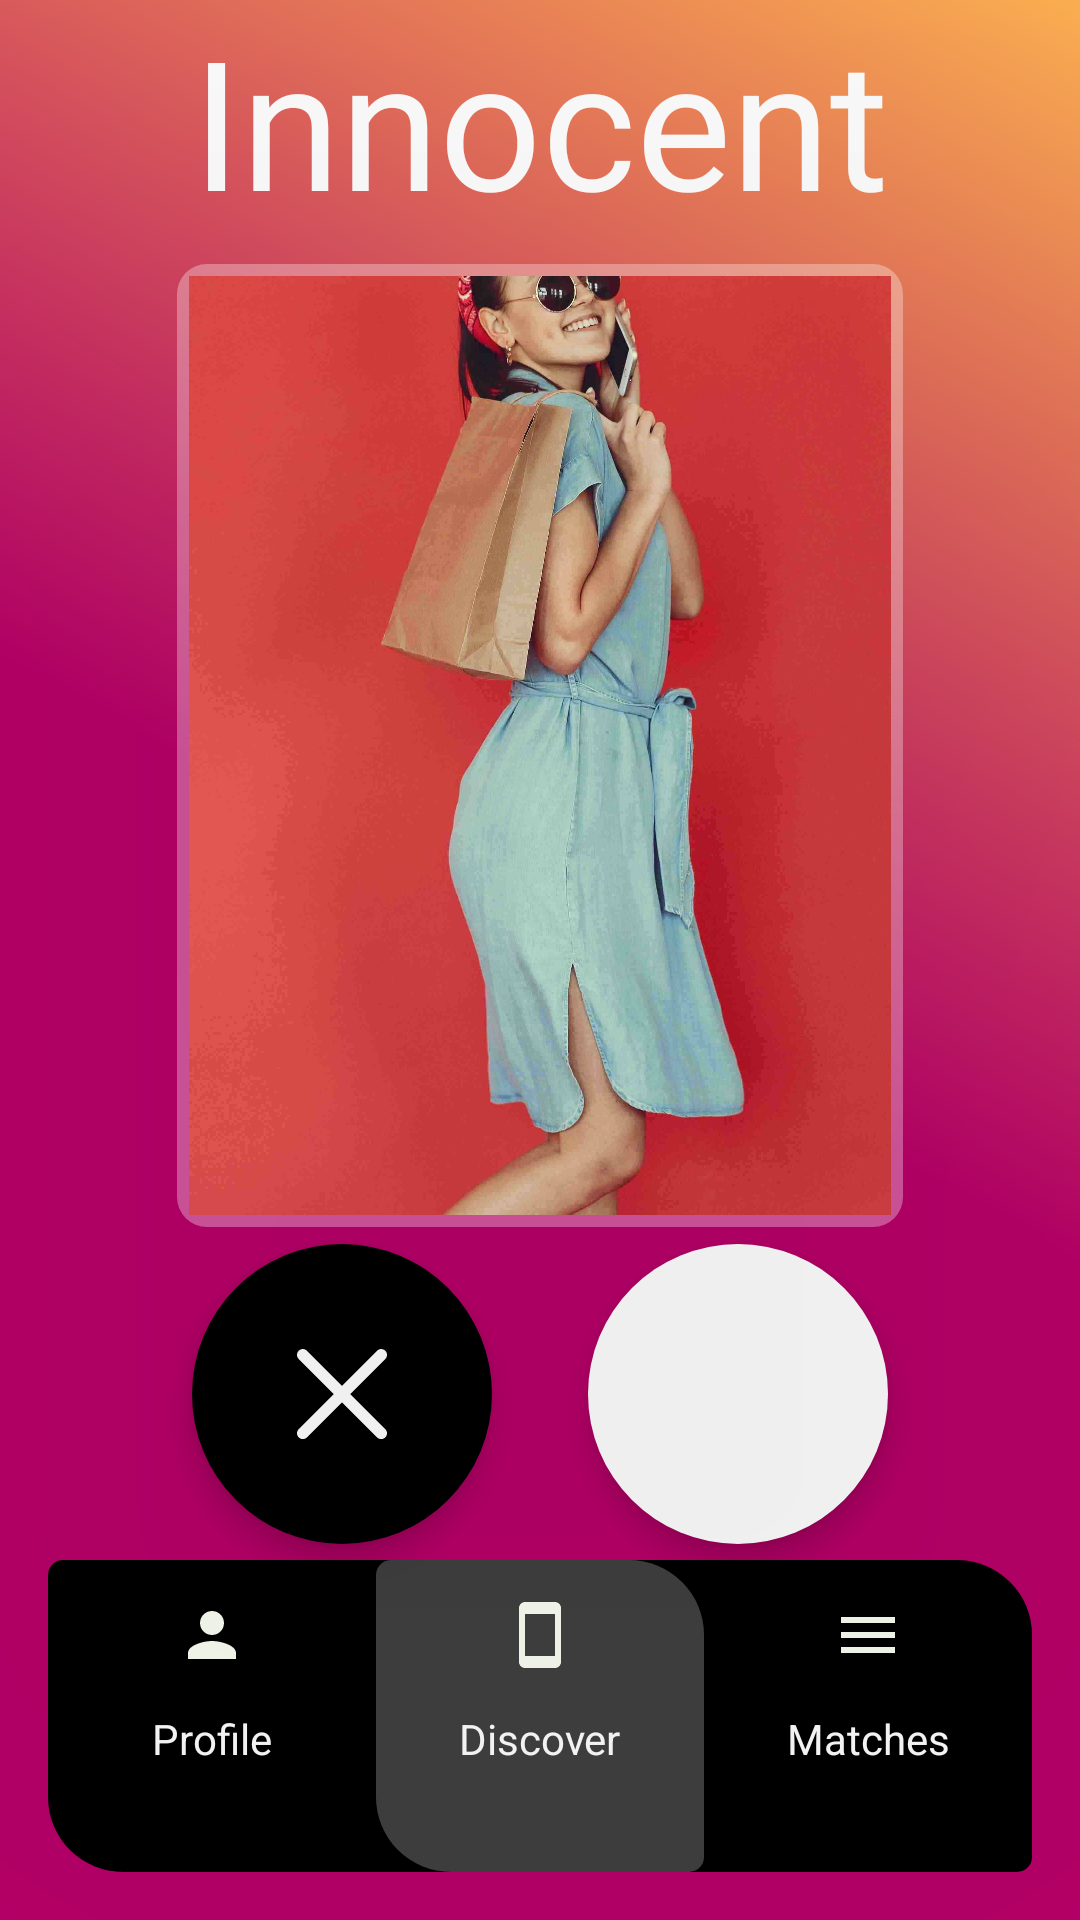

The Android layout XML behind this screen, and the referenced resources:
<!-- AndroidManifest.xml: application theme BlackThemeTop -->
<!-- res/layout/fragment_match.xml -->
<?xml version="1.0" encoding="utf-8"?>
<androidx.constraintlayout.widget.ConstraintLayout xmlns:android="http://schemas.android.com/apk/res/android"
    xmlns:app="http://schemas.android.com/apk/res-auto"
    xmlns:tools="http://schemas.android.com/tools"
    android:layout_width="match_parent"
    android:layout_height="match_parent"
    android:background="@drawable/background_fragment"
    tools:context=".MatchFragment">

    <TextView
        android:id="@+id/textView18"
        android:layout_width="wrap_content"
        android:layout_height="wrap_content"
        android:fontFamily="@font/krinkesdecorpersonal"
        android:text="Innocent"
        android:textColor="@color/colorWhite"
        android:textSize="60sp"
        app:layout_constraintEnd_toEndOf="parent"
        app:layout_constraintStart_toStartOf="parent"
        app:layout_constraintTop_toTopOf="parent" />

    <com.google.android.material.floatingactionbutton.FloatingActionButton
        android:id="@+id/floatingActionButton5"
        android:layout_width="wrap_content"
        android:layout_height="wrap_content"
        android:layout_marginEnd="32dp"
        android:layout_marginRight="32dp"
        android:backgroundTint="#000"
        android:clickable="true"
        android:elevation="16dp"
        android:padding="16dp"
        app:borderWidth="0dp"
        android:src="@drawable/ic_close"
        android:scaleType="center"
        app:fabSize="mini"
        app:fabCustomSize="100dp"
        app:layout_constraintBottom_toTopOf="@+id/constraintLayout8"
        app:layout_constraintEnd_toStartOf="@+id/floatingActionButton"
        app:layout_constraintHorizontal_bias="0.5"
        app:layout_constraintHorizontal_chainStyle="packed"
        app:layout_constraintStart_toStartOf="parent"
        app:layout_constraintTop_toBottomOf="@+id/constraintLayout7"
        app:maxImageSize="30dp" />

    <com.google.android.material.floatingactionbutton.FloatingActionButton
        android:id="@+id/floatingActionButton"
        android:layout_width="wrap_content"
        android:layout_height="wrap_content"
        android:backgroundTint="@color/colorWhite"
        android:clickable="true"
        android:src="@drawable/ic_heart"
        app:borderWidth="0dp"
        app:fabCustomSize="100dp"
        app:layout_constraintBottom_toBottomOf="@+id/floatingActionButton5"
        app:layout_constraintEnd_toEndOf="parent"
        app:layout_constraintHorizontal_bias="0.5"
        app:layout_constraintStart_toEndOf="@+id/floatingActionButton5"
        app:layout_constraintTop_toTopOf="@+id/floatingActionButton5"
        app:maxImageSize="40dp" />

    <androidx.constraintlayout.widget.ConstraintLayout
        android:id="@+id/constraintLayout8"
        android:layout_width="0dp"
        android:layout_height="104dp"
        android:layout_margin="16dp"
        android:layout_marginBottom="16dp"
        android:background="@drawable/skewed_background"
        app:layout_constraintBottom_toBottomOf="parent"
        app:layout_constraintEnd_toEndOf="parent"
        app:layout_constraintStart_toStartOf="parent">

        <androidx.constraintlayout.widget.ConstraintLayout
            android:id="@+id/btnToProfile"
            android:layout_width="0dp"
            android:layout_height="match_parent"
            android:visibility="visible"
            app:layout_constraintBottom_toBottomOf="parent"
            app:layout_constraintEnd_toStartOf="@+id/btnToDiscover"
            app:layout_constraintHorizontal_bias="0.5"
            app:layout_constraintHorizontal_chainStyle="spread"
            app:layout_constraintStart_toStartOf="parent"
            app:layout_constraintTop_toTopOf="parent">

            <ImageView
                android:id="@+id/imageView72"
                android:layout_width="wrap_content"
                android:layout_height="50dp"
                android:src="@drawable/ic_baseline_person_24"
                app:layout_constraintEnd_toEndOf="parent"
                app:layout_constraintStart_toStartOf="parent"
                app:layout_constraintTop_toTopOf="parent" />

            <TextView
                android:layout_width="wrap_content"
                android:layout_height="wrap_content"
                android:text="Profile"
                android:textColor="@color/colorWhite"
                app:layout_constraintEnd_toEndOf="parent"
                app:layout_constraintStart_toStartOf="parent"
                app:layout_constraintTop_toBottomOf="@+id/imageView72" />


        </androidx.constraintlayout.widget.ConstraintLayout>

        <androidx.constraintlayout.widget.ConstraintLayout
            android:id="@+id/btnToDiscover"
            android:layout_width="0dp"
            android:layout_height="match_parent"
            android:background="@drawable/sskewed_background"
            android:visibility="visible"
            app:layout_constraintBottom_toBottomOf="parent"
            app:layout_constraintEnd_toStartOf="@+id/btnToMatches"
            app:layout_constraintHorizontal_bias="0.5"
            app:layout_constraintStart_toEndOf="@+id/btnToProfile"
            app:layout_constraintTop_toTopOf="parent"
            app:layout_constraintVertical_bias="0.0">

            <ImageView
                android:id="@+id/imageView7"
                android:layout_width="wrap_content"
                android:layout_height="50dp"
                android:src="@drawable/ic_baseline_smartphone_24"
                app:layout_constraintEnd_toEndOf="parent"
                app:layout_constraintStart_toStartOf="parent"
                app:layout_constraintTop_toTopOf="parent" />

            <TextView
                android:layout_width="wrap_content"
                android:layout_height="wrap_content"
                android:text="Discover"
                android:textColor="@color/colorWhite"
                app:layout_constraintEnd_toEndOf="parent"
                app:layout_constraintStart_toStartOf="parent"
                app:layout_constraintTop_toBottomOf="@+id/imageView7" />


        </androidx.constraintlayout.widget.ConstraintLayout>

        <androidx.constraintlayout.widget.ConstraintLayout
            android:id="@+id/btnToMatches"
            android:layout_width="0dp"
            android:layout_height="match_parent"
            app:layout_constraintBottom_toBottomOf="parent"
            app:layout_constraintEnd_toEndOf="parent"
            app:layout_constraintHorizontal_bias="0.5"
            app:layout_constraintStart_toEndOf="@+id/btnToDiscover"
            app:layout_constraintTop_toTopOf="parent"
            app:layout_constraintVertical_bias="1.0">

            <ImageView
                android:id="@+id/imageView73"
                android:layout_width="wrap_content"
                android:layout_height="50dp"
                android:src="@drawable/ic_baseline_menu_24"
                app:layout_constraintEnd_toEndOf="parent"
                app:layout_constraintStart_toStartOf="parent"
                app:layout_constraintTop_toTopOf="parent" />

            <TextView
                android:layout_width="wrap_content"
                android:layout_height="wrap_content"
                android:text="Matches"
                android:textColor="@color/colorWhite"
                app:layout_constraintEnd_toEndOf="parent"
                app:layout_constraintStart_toStartOf="parent"
                app:layout_constraintTop_toBottomOf="@+id/imageView73" />


        </androidx.constraintlayout.widget.ConstraintLayout>

    </androidx.constraintlayout.widget.ConstraintLayout>

    <androidx.constraintlayout.widget.ConstraintLayout
        android:id="@+id/constraintLayout7"
        android:layout_width="242dp"
        android:layout_height="321dp"
        android:layout_marginTop="8dp"
        android:background="@drawable/match_background"
        android:elevation="150dp"
        android:padding="4dp"
        app:layout_constraintEnd_toEndOf="parent"
        app:layout_constraintStart_toStartOf="parent"
        app:layout_constraintTop_toBottomOf="@+id/textView18">


        <ImageView
            android:id="@+id/imgPhoto"
            android:layout_width="match_parent"
            android:layout_height="match_parent"
            android:scaleType="centerCrop"
            android:src="@drawable/rsz_back_back"
            app:layout_constraintTop_toTopOf="parent"
            tools:layout_editor_absoluteX="52dp" />
    </androidx.constraintlayout.widget.ConstraintLayout>

</androidx.constraintlayout.widget.ConstraintLayout>
<!-- resources referenced by this layout -->
<resources>
  <color name="colorWhite">#FEFEFE</color>
  <!-- drawable background_fragment (drawable) -->
  <?xml version="1.0" encoding="utf-8"?>
  <shape xmlns:android="http://schemas.android.com/apk/res/android">
  
      <gradient android:startColor="@color/colorPrimary"
          android:angle="45"
          android:useLevel="false"
          android:centerColor="@color/colorPrimary"
          android:endColor="@color/colorPrimaryDark"/>
  
  
  </shape>
  <!-- drawable ic_baseline_menu_24 (drawable) -->
  <vector android:height="24dp" android:tint="#FBFFF3"
      android:viewportHeight="24" android:viewportWidth="24"
      android:width="24dp" xmlns:android="http://schemas.android.com/apk/res/android">
      <path android:fillColor="@android:color/white" android:pathData="M3,18h18v-2L3,16v2zM3,13h18v-2L3,11v2zM3,6v2h18L21,6L3,6z"/>
  </vector>
  <!-- drawable ic_baseline_person_24 (drawable) -->
  <vector android:height="24dp" android:tint="#FBFFF3"
      android:viewportHeight="24" android:viewportWidth="24"
      android:width="24dp" xmlns:android="http://schemas.android.com/apk/res/android">
      <path android:fillColor="@android:color/white" android:pathData="M12,12c2.21,0 4,-1.79 4,-4s-1.79,-4 -4,-4 -4,1.79 -4,4 1.79,4 4,4zM12,14c-2.67,0 -8,1.34 -8,4v2h16v-2c0,-2.66 -5.33,-4 -8,-4z"/>
  </vector>
  <!-- drawable ic_baseline_smartphone_24 (drawable) -->
  <vector android:height="24dp" android:tint="#FBFFF3"
      android:viewportHeight="24" android:viewportWidth="24"
      android:width="24dp" xmlns:android="http://schemas.android.com/apk/res/android">
      <path android:fillColor="@android:color/white" android:pathData="M17,1.01L7,1c-1.1,0 -2,0.9 -2,2v18c0,1.1 0.9,2 2,2h10c1.1,0 2,-0.9 2,-2V3c0,-1.1 -0.9,-1.99 -2,-1.99zM17,19H7V5h10v14z"/>
  </vector>
  <!-- drawable match_background (drawable) -->
  <?xml version="1.0" encoding="utf-8"?>
  <shape xmlns:android="http://schemas.android.com/apk/res/android"
      android:shape="rectangle"
      >
  
      <solid android:color="#50ffffff"/>
      <corners android:radius="10dp"/>
  </shape>
  <!-- drawable skewed_background (drawable) -->
  <?xml version="1.0" encoding="utf-8"?>
  <shape xmlns:android="http://schemas.android.com/apk/res/android">
  
      <solid android:color="#000"/>
      <corners android:bottomRightRadius="5dp"
          android:bottomLeftRadius="25dp"
          android:topLeftRadius="5dp"
          android:topRightRadius="25dp"/>
  </shape>
  <!-- drawable sskewed_background (drawable) -->
  <?xml version="1.0" encoding="utf-8"?>
  <shape xmlns:android="http://schemas.android.com/apk/res/android">
  
      <solid android:color="#40ffffff"/>
      <corners android:bottomRightRadius="5dp"
          android:bottomLeftRadius="25dp"
          android:topLeftRadius="5dp"
          android:topRightRadius="25dp"/>
  </shape>
  <style parent="AppTheme" name="BlackThemeTop">
          <item name="colorPrimary">@color/colorPrimary</item>
          <item name="colorPrimaryDark">@color/colorBlack</item>
          <item name="colorAccent">@color/colorAccent</item>
      </style>
  <color name="colorPrimary">#b80069</color>
  <color name="colorPrimaryDark">#ffb152</color>
  <style name="AppTheme" parent="Theme.AppCompat.Light.NoActionBar">
          
          <item name="colorPrimary">@color/colorPrimary</item>
          <item name="colorPrimaryDark">@color/colorPrimaryDark</item>
          <item name="colorAccent">@color/colorAccent</item>
      </style>
  <color name="colorBlack">#000000</color>
  <color name="colorAccent">#03DAC5</color>
</resources>
